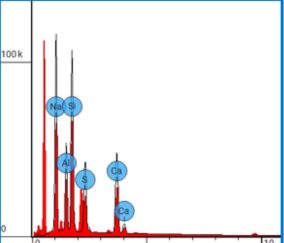

Source data for this figure (header and first rows):
x, y, pixel_x, pixel_y, gap_before
0, 0.01, 812, 884, 0
0.25, 0.02, 818, 881, 0
0.42, 0.05, 822, 874, 0
0.55, 0.82, 825, 693, 0
0.64, 0.12, 828, 858, 0
0.79, 0.07, 831, 870, 0
0.91, 0.88, 834, 679, 0
0.97, 0.97, 836, 658, 0
1.04, 0.2, 837, 839, 0
1.18, 0.06, 841, 872, 0
1.38, 0.08, 846, 867, 0
1.49, 0.38, 849, 797, 0
1.58, 0.13, 851, 855, 0
1.68, 0.35, 853, 804, 0
1.74, 0.82, 855, 693, 0
1.81, 0.18, 856, 844, 0
1.98, 0.04, 861, 877, 0
2.18, 0.05, 865, 874, 0
2.31, 0.25, 869, 827, 0
2.4, 0.07, 871, 870, 0
2.65, 0.03, 877, 879, 0
3.12, 0.04, 888, 877, 0
3.35, 0.23, 894, 832, 0
3.45, 0.06, 897, 872, 0
3.6, 0.04, 900, 877, 0
3.69, 0.12, 903, 858, 0
3.8, 0.04, 905, 877, 0
4.2, 0.02, 915, 881, 0
5, 0.01, 934, 884, 0
6, 0.01, 959, 884, 0
7, 0, 983, 886, 0
8, 0, 1008, 886, 0
9, 0, 1032, 886, 0
10, 0, 1057, 886, 0
